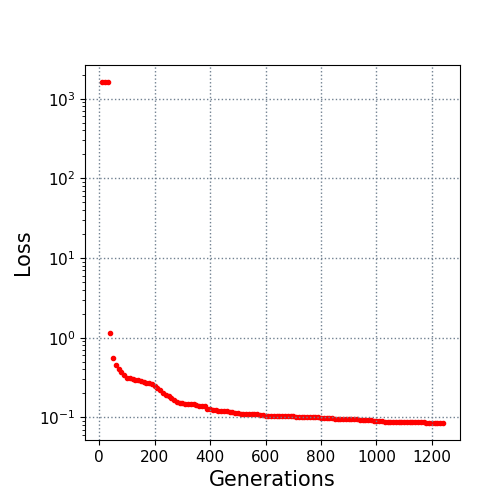

The table this chart was drawn from, first rows:
10.0, 1620.456144
20.0, 1619
30.0, 1619
40.0, 1.143
50.0, 0.5566
60.0, 0.4596
70.0, 0.4019
80.0, 0.3677
90.0, 0.3357
100.0, 0.3159
110.0, 0.3084
120.0, 0.3026
130.0, 0.2978
140.0, 0.2926
150.0, 0.2834
160.0, 0.2773
170.0, 0.2719
180.0, 0.2675
190.0, 0.2605
200.0, 0.245
210.0, 0.2336
220.0, 0.2229
230.0, 0.2049
240.0, 0.1905
250.0, 0.1839
260.0, 0.1728
270.0, 0.1645
280.0, 0.1552
290.0, 0.1513
300.0, 0.1501
310.0, 0.1475
320.0, 0.1474
330.0, 0.1459
340.0, 0.1458
350.0, 0.1426
360.0, 0.1408
370.0, 0.1395
380.0, 0.137
390.0, 0.1281
400.0, 0.1266
410.0, 0.1245
420.0, 0.1239
430.0, 0.1217
440.0, 0.1209
450.0, 0.1196
460.0, 0.1188
470.0, 0.1183
480.0, 0.1166
490.0, 0.1142
500.0, 0.1135
510.0, 0.1104
520.0, 0.1104
530.0, 0.1104
540.0, 0.1102
550.0, 0.1096
560.0, 0.1094
570.0, 0.1091
580.0, 0.107
590.0, 0.1062
600.0, 0.1055
610.0, 0.1053
... 63 more rows
